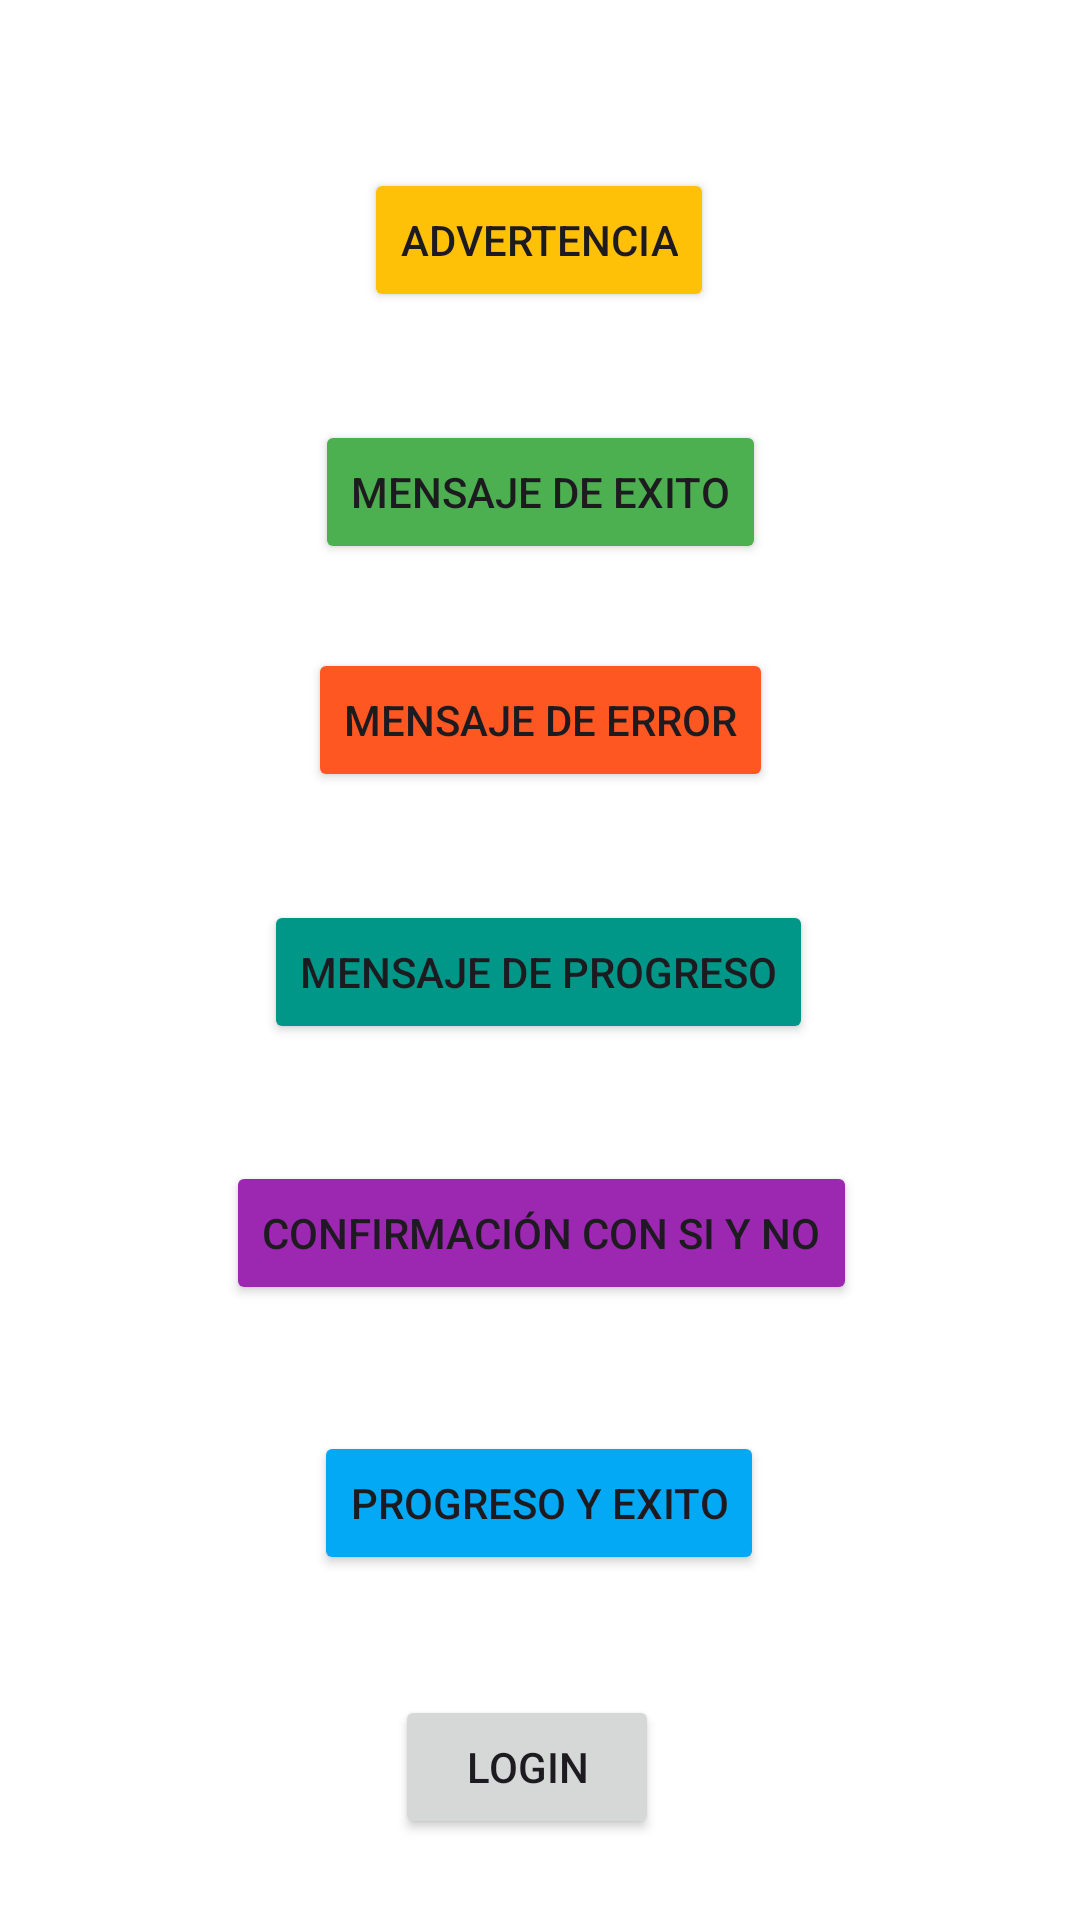

The Android layout XML behind this screen, and the referenced resources:
<!-- AndroidManifest.xml: application theme Theme.EliteCybersecurityHub -->
<!-- res/layout/activity_alertas.xml -->
<?xml version="1.0" encoding="utf-8"?>
<androidx.constraintlayout.widget.ConstraintLayout xmlns:android="http://schemas.android.com/apk/res/android"
    xmlns:app="http://schemas.android.com/apk/res-auto"
    xmlns:tools="http://schemas.android.com/tools"
    android:id="@+id/main"
    android:layout_width="match_parent"
    android:layout_height="match_parent"
    android:background="#FFFFFF"
    android:backgroundTint="#FFFFFF"
    tools:context=".Alertas">

    <Button
        android:id="@+id/boton1"
        android:layout_width="wrap_content"
        android:layout_height="wrap_content"
        android:layout_marginTop="56dp"
        android:backgroundTint="#FFC107"
        android:text="Advertencia"
        app:layout_constraintEnd_toEndOf="parent"
        app:layout_constraintHorizontal_bias="0.498"
        app:layout_constraintStart_toStartOf="parent"
        app:layout_constraintTop_toTopOf="parent" />

    <Button
        android:id="@+id/boton2"
        android:layout_width="wrap_content"
        android:layout_height="wrap_content"
        android:layout_marginTop="36dp"
        android:backgroundTint="#4CAF50"
        android:text="Mensaje de exito"
        app:layout_constraintEnd_toEndOf="parent"
        app:layout_constraintStart_toStartOf="parent"
        app:layout_constraintTop_toBottomOf="@+id/boton1" />

    <Button
        android:id="@+id/boton3"
        android:layout_width="wrap_content"
        android:layout_height="wrap_content"
        android:layout_marginTop="28dp"
        android:backgroundTint="#FF5722"
        android:text="Mensaje de error"
        app:layout_constraintEnd_toEndOf="parent"
        app:layout_constraintStart_toStartOf="parent"
        app:layout_constraintTop_toBottomOf="@+id/boton2" />

    <Button
        android:id="@+id/boton4"
        android:layout_width="wrap_content"
        android:layout_height="wrap_content"
        android:layout_marginTop="36dp"
        android:backgroundTint="#009688"
        android:text="Mensaje de progreso"
        app:layout_constraintEnd_toEndOf="parent"
        app:layout_constraintHorizontal_bias="0.498"
        app:layout_constraintStart_toStartOf="parent"
        app:layout_constraintTop_toBottomOf="@+id/boton3" />

    <Button
        android:id="@+id/boton5"
        android:layout_width="wrap_content"
        android:layout_height="wrap_content"
        android:layout_marginStart="161dp"
        android:layout_marginTop="39dp"
        android:layout_marginEnd="160dp"
        android:backgroundTint="#9C27B0"
        android:text="Confirmación con si y no"
        app:layout_constraintEnd_toEndOf="parent"
        app:layout_constraintStart_toStartOf="parent"
        app:layout_constraintTop_toBottomOf="@+id/boton4" />

    <Button
        android:id="@+id/boton6"
        android:layout_width="wrap_content"
        android:layout_height="wrap_content"
        android:layout_marginStart="160dp"
        android:layout_marginTop="42dp"
        android:layout_marginEnd="161dp"
        android:backgroundTint="#03A9F4"
        android:text="Progreso y exito"
        app:layout_constraintEnd_toEndOf="parent"
        app:layout_constraintStart_toStartOf="parent"
        app:layout_constraintTop_toBottomOf="@+id/boton5" />

    <Button
        android:id="@+id/boton7"
        android:layout_width="wrap_content"
        android:layout_height="wrap_content"
        android:layout_marginStart="156dp"
        android:layout_marginTop="40dp"
        android:layout_marginEnd="165dp"
        android:text="Login"
        app:layout_constraintEnd_toEndOf="parent"
        app:layout_constraintStart_toStartOf="parent"
        app:layout_constraintTop_toBottomOf="@+id/boton6" />
</androidx.constraintlayout.widget.ConstraintLayout>
<!-- resources referenced by this layout -->
<resources>
  <style name="Theme.EliteCybersecurityHub" parent="Base.Theme.EliteCybersecurityHub" />
  <style name="Base.Theme.EliteCybersecurityHub" parent="Theme.Material3.DayNight.NoActionBar">
          
          
      </style>
</resources>
